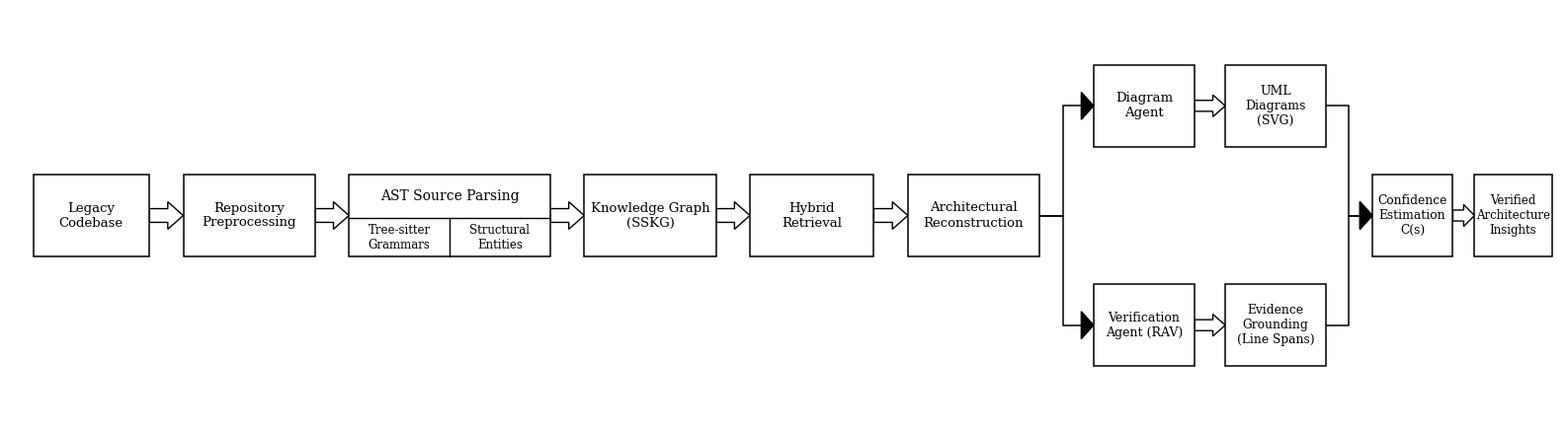

This chart was generated by the following Python code: (Note: this script raises an exception after producing the figure.)
import matplotlib.pyplot as plt
import matplotlib.patches as patches

# Set clean IEEE Times-like serif font
plt.rcParams.update({
    'font.size': 11,
    'font.family': 'serif',
    'figure.autolayout': True
})

# Create wide horizontal canvas matching the uploaded reference image
fig, ax = plt.subplots(figsize=(16, 4.5))
ax.set_xlim(0, 100)
ax.set_ylim(0, 30)
ax.axis('off')

# Helper to draw a standard B&W box
def draw_box(x, y, w, h, text, fontsize=9.5):
    rect = patches.Rectangle((x, y), w, h, facecolor='white', edgecolor='black', linewidth=1.1, zorder=3)
    ax.add_patch(rect)
    ax.text(x + w / 2, y + h / 2, text, ha='center', va='center', fontsize=fontsize, color='black', zorder=4)
    return x, y, w, h

# Helper to draw hollow block arrow pointing right
def draw_hollow_arrow_right(x_start, x_end, y_center, stem_h=1.0, head_w=1.0, head_h=2.0):
    poly = [
        (x_start, y_center + stem_h / 2),
        (x_end - head_w, y_center + stem_h / 2),
        (x_end - head_w, y_center + head_h / 2),
        (x_end, y_center),
        (x_end - head_w, y_center - head_h / 2),
        (x_end - head_w, y_center - stem_h / 2),
        (x_start, y_center - stem_h / 2)
    ]
    arrow = patches.Polygon(poly, closed=True, facecolor='white', edgecolor='black', linewidth=1.0, zorder=2)
    ax.add_patch(arrow)

# Helper to draw line connections with an arrow head
def draw_routed_arrow(points, head_dir='right'):
    xs = [p[0] for p in points]
    ys = [p[1] for p in points]
    ax.plot(xs, ys, color='black', linewidth=1.1, zorder=2)
    
    end_x, end_y = points[-1]
    if head_dir == 'right':
        hw = 0.8
        hh = 1.0
        poly = [(end_x - hw, end_y + hh), (end_x, end_y), (end_x - hw, end_y - hh)]
        head = patches.Polygon(poly, closed=True, facecolor='black', edgecolor='black', zorder=3)
        ax.add_patch(head)

# ----------------- HORIZONTAL PIPELINE COORDINATES -----------------
y_main = 12.0
box_h = 6.0

# 1. Input Box: Legacy Codebase
b1 = draw_box(1.5, y_main, 7.5, box_h, "Legacy\nCodebase")
draw_hollow_arrow_right(9.0, 11.2, y_main + box_h / 2)

# 2. Sequential Box: Preprocessing
b2 = draw_box(11.2, y_main, 8.5, box_h, "Repository\nPreprocessing")
draw_hollow_arrow_right(19.7, 21.9, y_main + box_h / 2)

# 3. Split Box: AST Parsing
draw_box(21.9, y_main, 13.0, box_h, "")
ax.text(21.9 + 6.5, y_main + 4.4, "AST Source Parsing", ha='center', va='center', fontsize=10, zorder=4)
# Horizontal divider inside
ax.plot([21.9, 21.9 + 13.0], [y_main + 2.8, y_main + 2.8], color='black', linewidth=1.0, zorder=4)
# Vertical divider inside bottom
ax.plot([21.9 + 6.5, 21.9 + 6.5], [y_main, y_main + 2.8], color='black', linewidth=1.0, zorder=4)
ax.text(21.9 + 3.25, y_main + 1.4, "Tree-sitter\nGrammars", ha='center', va='center', fontsize=8.5, zorder=4)
ax.text(21.9 + 9.75, y_main + 1.4, "Structural\nEntities", ha='center', va='center', fontsize=8.5, zorder=4)

draw_hollow_arrow_right(34.9, 37.1, y_main + box_h / 2)

# 4. Sequential Box: Knowledge Graph
b4 = draw_box(37.1, y_main, 8.5, box_h, "Knowledge Graph\n(SSKG)")
draw_hollow_arrow_right(45.6, 47.8, y_main + box_h / 2)

# 5. Sequential Box: Hybrid Retrieval
b5 = draw_box(47.8, y_main, 8.0, box_h, "Hybrid\nRetrieval")
draw_hollow_arrow_right(55.8, 58.0, y_main + box_h / 2)

# 6. Branch Point Box: Architectural Reconstruction
b6 = draw_box(58.0, y_main, 8.5, box_h, "Architectural\nReconstruction")

# Fork branches from b6:
mid_y = y_main + box_h / 2 # 15.0
fork_x = 58.0 + 8.5 # 66.5

# Upper Branch Y
y_up = 20.0
# Lower Branch Y
y_down = 4.0

# Draw split lines to Upper and Lower
draw_routed_arrow([(fork_x, mid_y), (68.0, mid_y), (68.0, y_up + box_h / 2), (70.0, y_up + box_h / 2)], 'right')
draw_routed_arrow([(fork_x, mid_y), (68.0, mid_y), (68.0, y_down + box_h / 2), (70.0, y_down + box_h / 2)], 'right')

# Upper Branch: Diagram Generation Agent -> UML Diagrams (SVG)
draw_box(70.0, y_up, 6.5, box_h, "Diagram\nAgent", fontsize=9.5)
draw_hollow_arrow_right(76.5, 78.5, y_up + box_h / 2, stem_h=0.8, head_w=0.8, head_h=1.6)
draw_box(78.5, y_up, 6.5, box_h, "UML\nDiagrams\n(SVG)", fontsize=9.0)

# Lower Branch: Verification Agent (RAV) -> Evidence Grounding
draw_box(70.0, y_down, 6.5, box_h, "Verification\nAgent (RAV)", fontsize=9.0)
draw_hollow_arrow_right(76.5, 78.5, y_down + box_h / 2, stem_h=0.8, head_w=0.8, head_h=1.6)
draw_box(78.5, y_down, 6.5, box_h, "Evidence\nGrounding\n(Line Spans)", fontsize=8.8)

# Merge routing lines into Confidence Estimation Box
merge_in_x = 88.0
draw_routed_arrow([(78.5 + 6.5, y_up + box_h / 2), (86.5, y_up + box_h / 2), (86.5, mid_y), (merge_in_x, mid_y)], 'right')
draw_routed_arrow([(78.5 + 6.5, y_down + box_h / 2), (86.5, y_down + box_h / 2), (86.5, mid_y), (merge_in_x, mid_y)], 'right')

# 7. Merge Box: Confidence Estimation (Exact term from Section V.G)
draw_box(88.0, y_main, 5.2, box_h, "Confidence\nEstimation\nC(s)", fontsize=8.8)
draw_hollow_arrow_right(93.2, 94.6, mid_y, stem_h=0.8, head_w=0.7, head_h=1.6)

# 8. Final Output Box: Verified Architecture Insights
draw_box(94.6, y_main, 5.0, box_h, "Verified\nArchitecture\nInsights", fontsize=8.5)

# Save high-resolution PNG and PDF
png_path = 'd:/final year project/Legacy software/fig1_simple_horizontal_block_diagram.png'
pdf_path = 'd:/final year project/Legacy software/fig1_simple_horizontal_block_diagram.pdf'

plt.savefig(png_path, dpi=300, bbox_inches='tight', pad_inches=0.08)
plt.savefig(pdf_path, bbox_inches='tight', pad_inches=0.08)
plt.close()

print(f"Generated successfully with exact project terms:\n - {png_path}\n - {pdf_path}")
